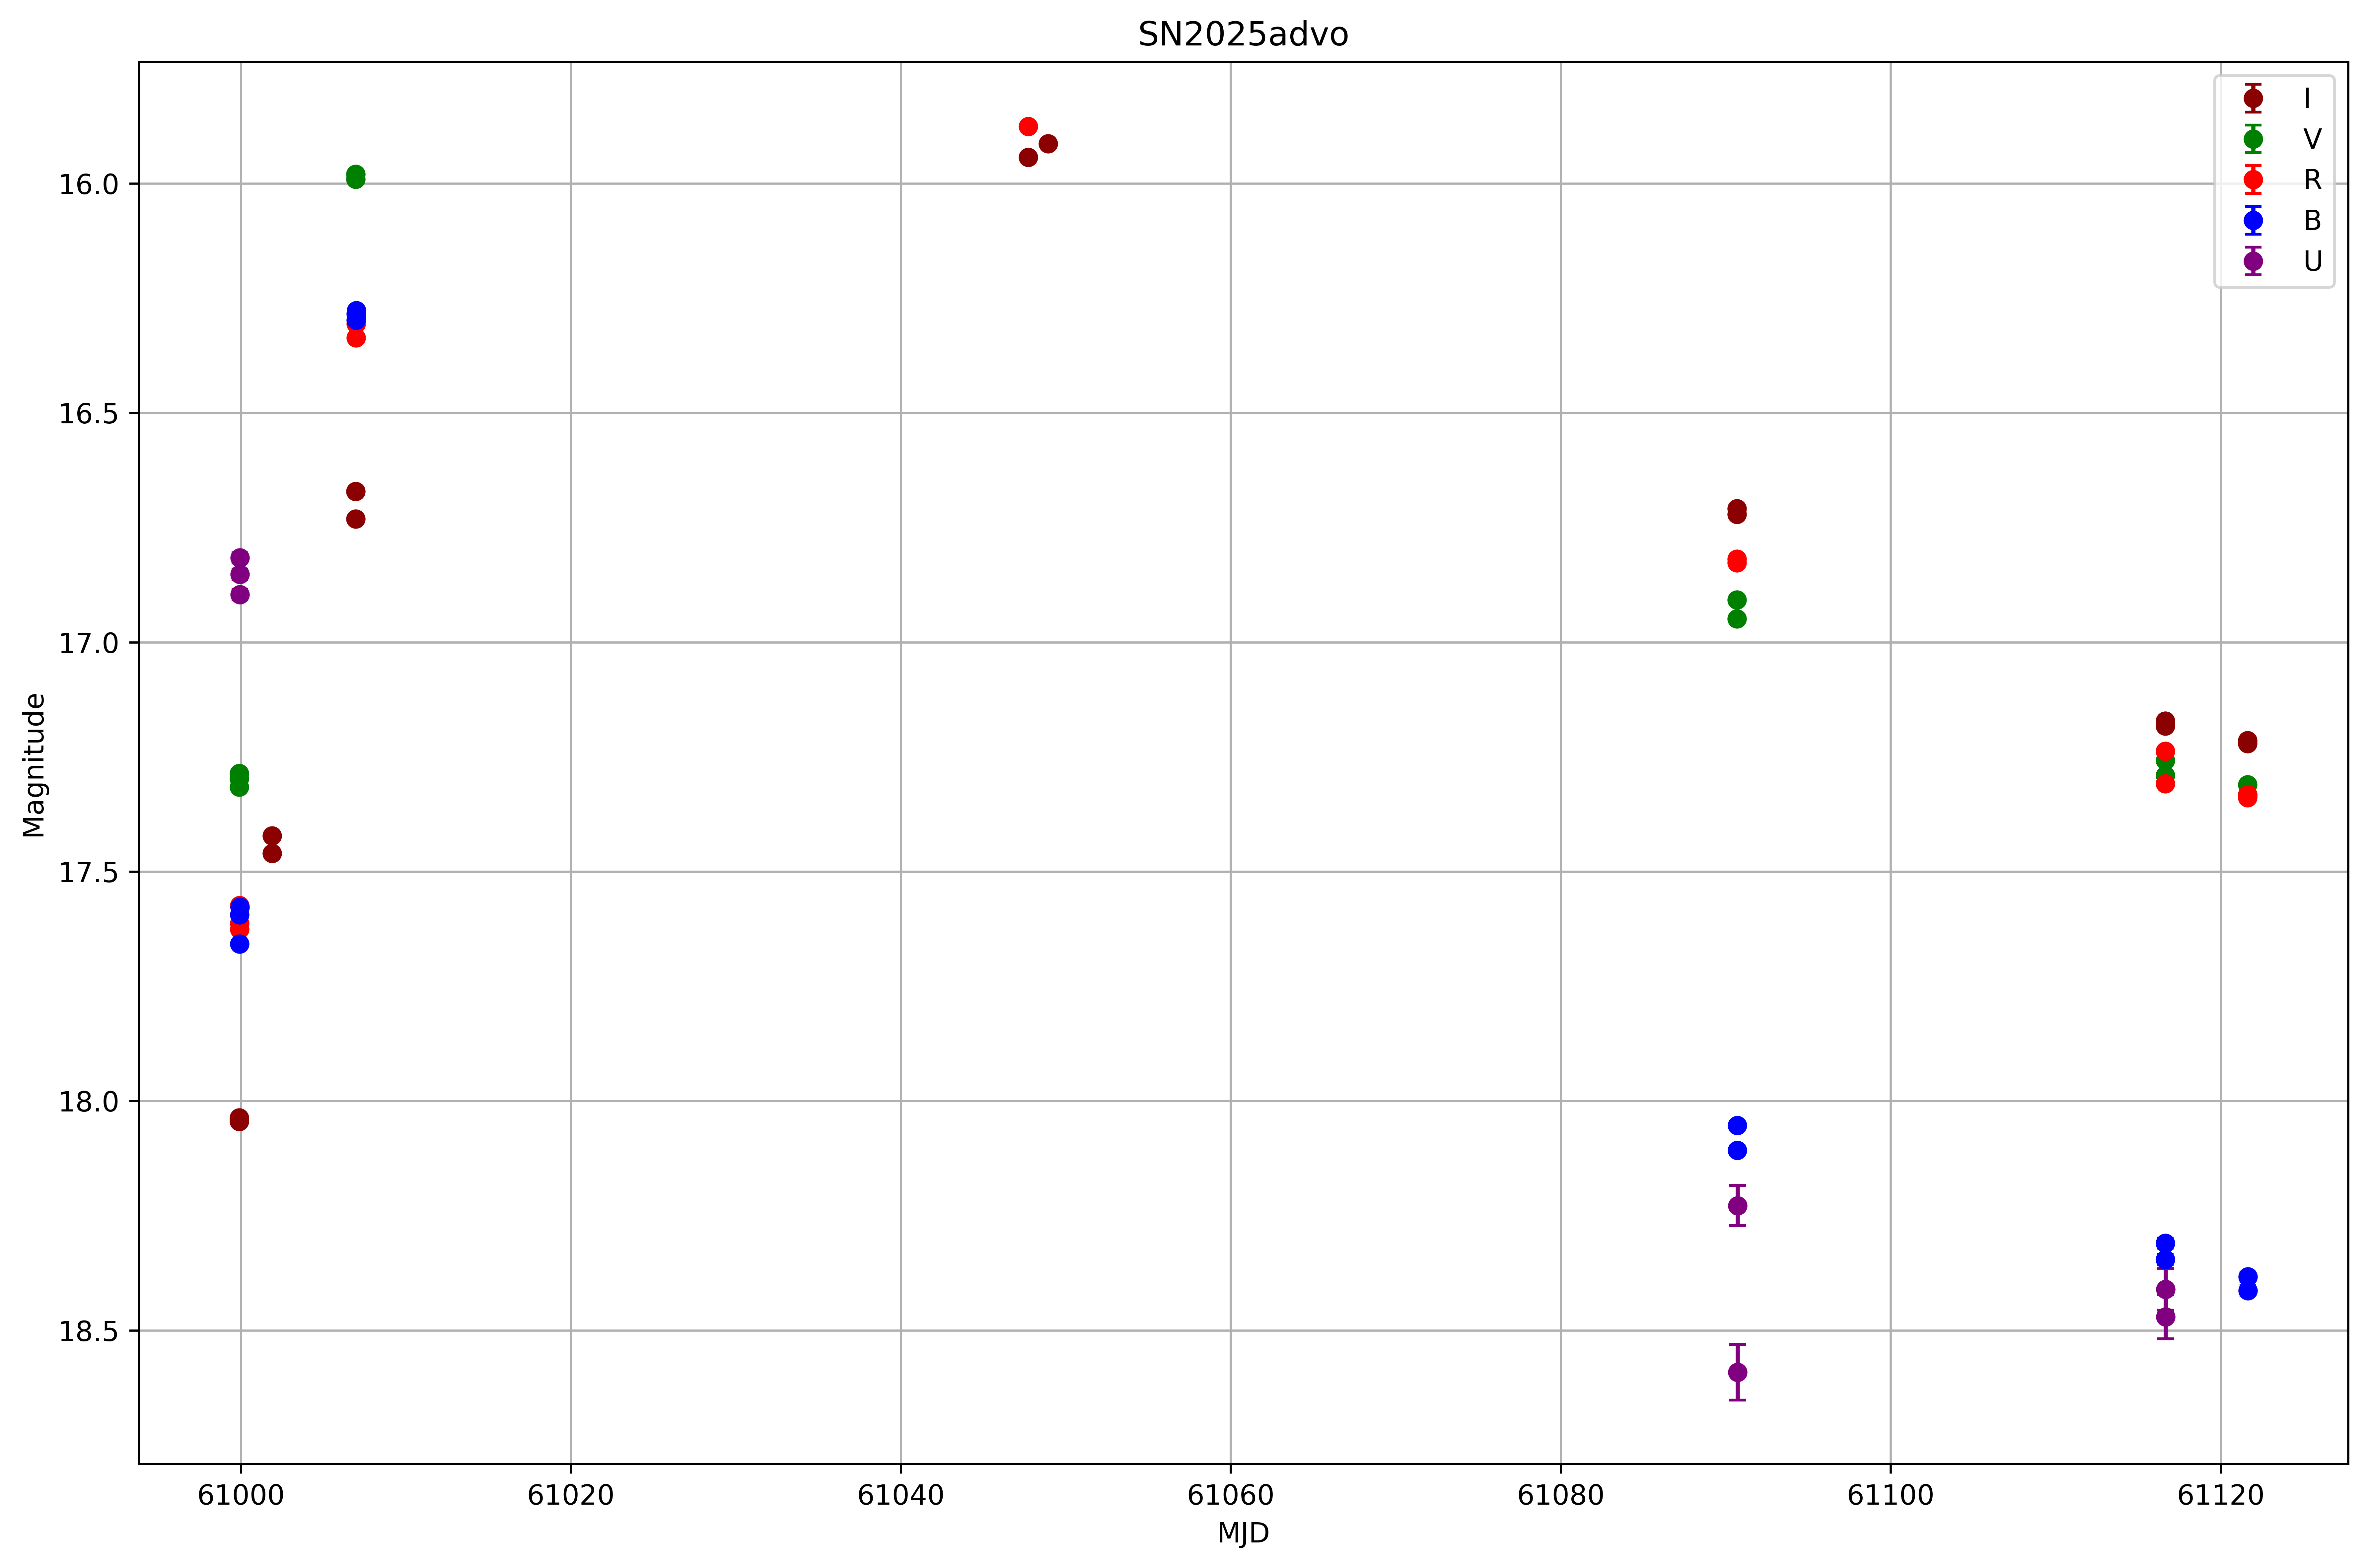

Data behind this chart, as committed beside it:
mjd, magnitude, mag_err, filter
61000, 18.04, 0.005006, I
61000, 18.04, 0.005128, I
61000, 17.29, 0.004405, V
61000, 17.3, 0.004423, V
61000, 18.04, 0.004983, I
61000, 17.32, 0.004425, V
61000, 17.57, 0.003631, R
61000, 17.61, 0.003607, R
61000, 17.63, 0.003644, R
61000, 17.59, 0.005967, B
61000, 17.66, 0.006162, B
61000, 17.58, 0.005995, B
61000, 16.82, 0.01122, U
61000, 16.9, 0.01178, U
61000, 16.85, 0.01148, U
61002, 17.46, 0.004287, I
61002, 17.42, 0.004274, I
61007, 16.73, 0.003036, I
61007, 16.67, 0.002984, I
61007, 15.98, 0.00226, V
61007, 15.99, 0.002267, V
61007, 16.34, 0.002124, R
61007, 16.31, 0.002121, R
61007, 16.3, 0.003028, B
61007, 16.28, 0.00303, B
61007, 16.28, 0.003019, B
61007, 16.29, 0.003044, B
61048, 15.94, 0.002652, I
61048, 15.88, 0.002103, R
61049, 15.91, 0.002694, I
61091, 16.71, 0.002293, I
61091, 16.72, 0.002295, I
61091, 16.91, 0.003688, V
61091, 16.95, 0.003704, V
61091, 16.83, 0.002407, R
61091, 16.82, 0.002402, R
61091, 18.05, 0.0092, B
61091, 18.11, 0.009369, B
61091, 18.23, 0.04383, U
61091, 18.59, 0.06066, U
61117, 17.18, 0.004226, I
61117, 17.17, 0.004214, I
61117, 17.26, 0.005642, V
61117, 17.29, 0.005751, V
61117, 17.31, 0.004508, R
61117, 17.24, 0.004414, R
61117, 18.31, 0.01084, B
61117, 18.35, 0.01109, B
61117, 18.41, 0.04565, U
61117, 18.47, 0.04797, U
61122, 17.22, 0.003623, I
61122, 17.21, 0.003623, I
61122, 17.31, 0.004501, V
61122, 17.33, 0.004563, V
61122, 17.33, 0.0034, R
61122, 17.34, 0.003392, R
61122, 18.41, 0.01029, B
61122, 18.38, 0.01005, B
